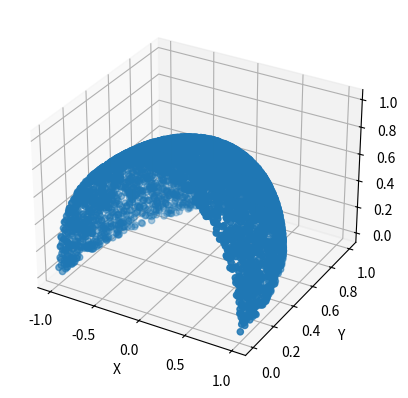

Python code for this plot:
import numpy as np
import matplotlib.pyplot as plt

def generate_sphere_surface_points_random(N, max_theta, max_phi, options = {"theta": False, "phi": False}):
    min_z = np.cos(max_theta) 
    z = min_z + (1 - min_z)*np.random.rand(N)
    phi = np.random.uniform(0, max_phi, N)
    theta = np.arccos(z)
    return np.c_[theta, phi]
#fin generate_shpere_random

def generate_sphere_surface_points(N, max_theta, max_phi, options = {"theta": False, "phi": False}):
    Omega = (max_phi * (1 - np.cos(max_theta))) / N
    d_med = Omega**(1/2)
    N_latitudes = int(max_theta/d_med)
    delta_theta = max_theta/N_latitudes
    delta_phi = Omega/delta_theta
    max_theta_space = max_theta if options["theta"] else max_theta*(1 - 1/N_latitudes)
    rango_theta = np.linspace(max_theta/N_latitudes, max_theta_space, N_latitudes)
    resp = []
    for i, theta in enumerate(rango_theta):
        N_longitudes = int(max_phi*np.sin(theta)/delta_phi)
        max_phi_space = max_phi if options["phi"] else max_phi*(1 - 1/N_longitudes)
        rango_phi = np.linspace(max_phi/N_longitudes, max_phi_space, N_longitudes)
        for j, phi in enumerate(rango_phi):
            resp.append([theta, phi])
        #fin for 
    #fin for
    return np.array(resp)
#fin función

if __name__ == "__main__":
    #combi = generate_sphere_surface_points(4, 0.5*np.pi, np.pi, options = {"theta": True, "phi": True})
    combi = generate_sphere_surface_points_random(5000, 0.5*np.pi, np.pi, options = {"theta": True, "phi": True})
    print(combi)
    print("Número de puntos")
    print(len(combi))
    x = np.sin(combi[:,0])*np.cos(combi[:,1])
    y = np.sin(combi[:,0])*np.sin(combi[:,1])
    z = np.cos(combi[:,0])
    fig = plt.figure()
    ax = fig.add_subplot(111, projection = "3d")
    ax.scatter(x,y,z)
    ax.set_xlabel('X')
    ax.set_ylabel('Y')
    ax.set_zlabel('Z')
    plt.show()
    
